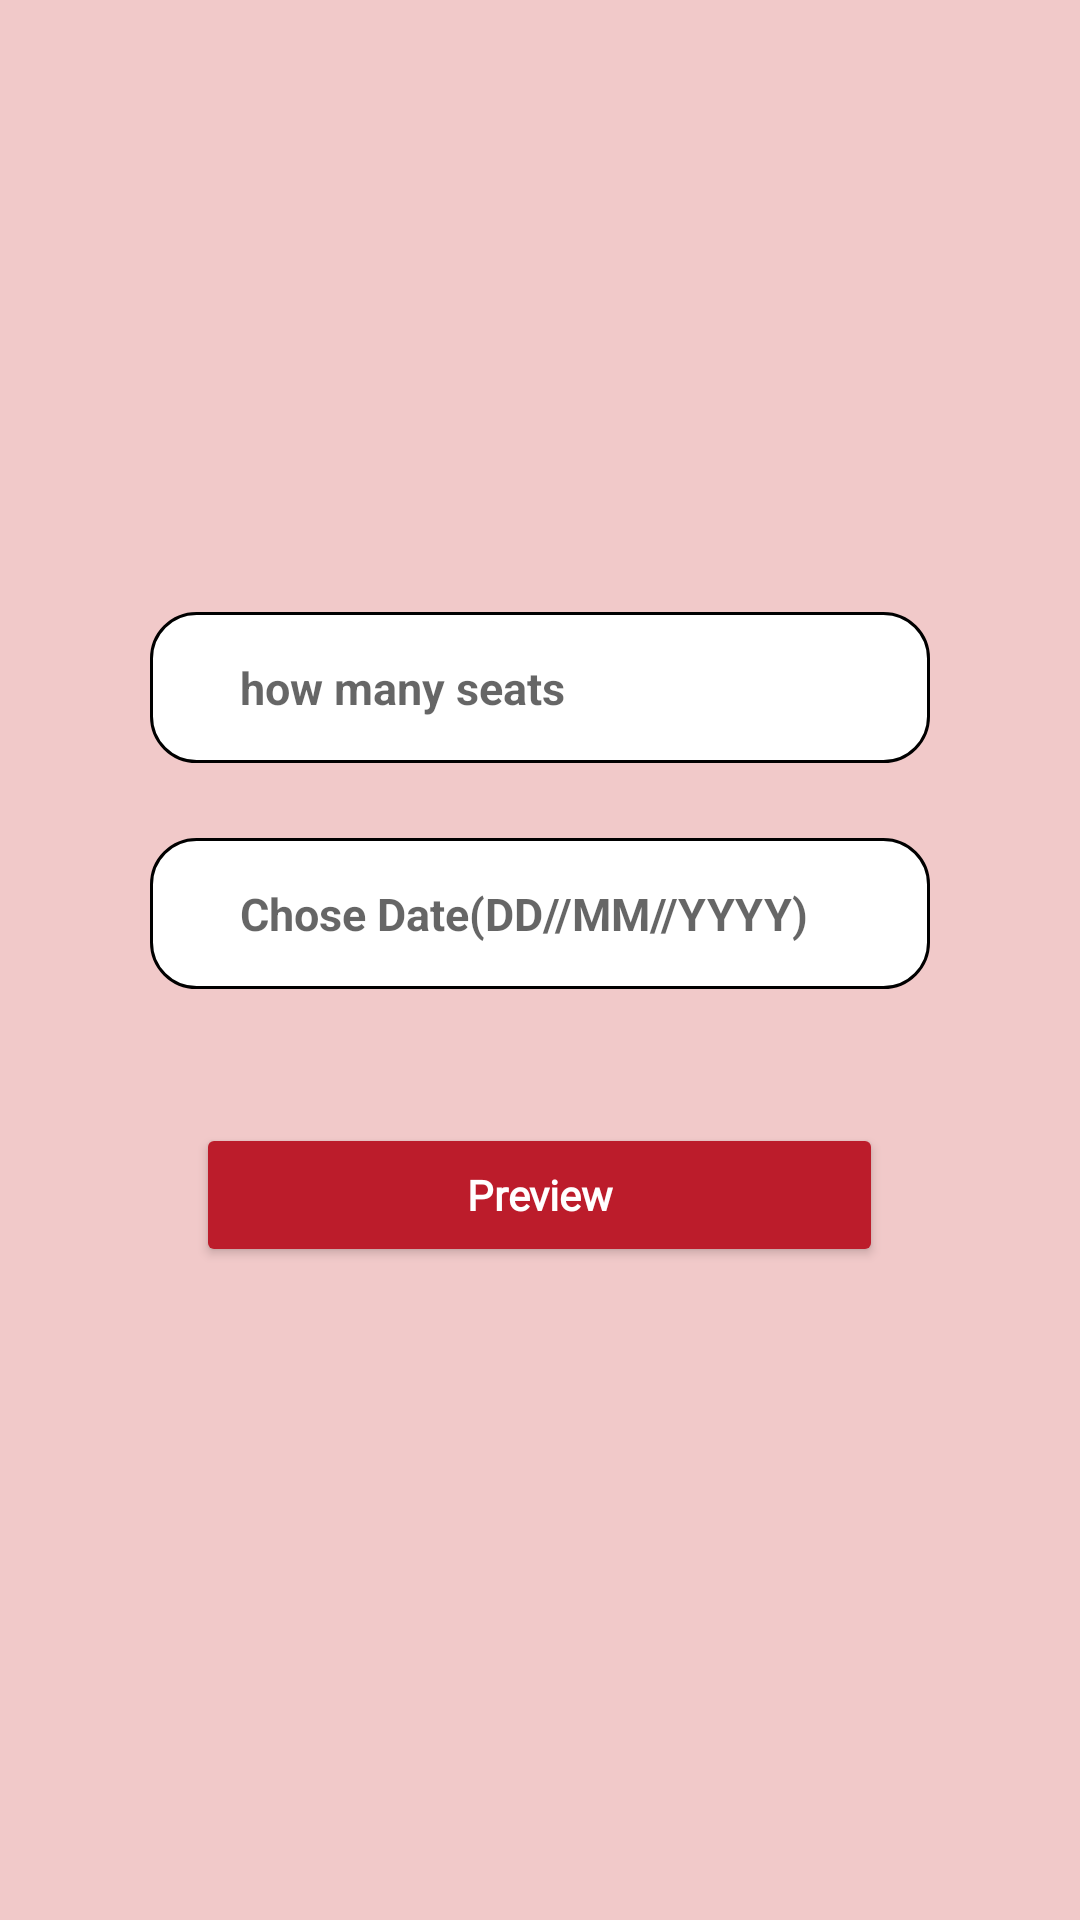

Layout XML and referenced resources for this Android screen:
<!-- AndroidManifest.xml: application theme Theme.EventBooking -->
<!-- res/layout/activity_second.xml -->
<?xml version="1.0" encoding="utf-8"?>
<ScrollView xmlns:android="http://schemas.android.com/apk/res/android"
    xmlns:tools="http://schemas.android.com/tools"
    android:layout_width="match_parent"
    android:layout_height="match_parent"
    android:background="#F1C9C9"
    android:orientation="vertical"
    tools:context=".SecondActivity">

    <RelativeLayout
        android:layout_width="match_parent"
        android:layout_height="match_parent">

        <TextView
            android:id="@+id/firstName"
            style="@style/display_entry"
            android:layout_alignParentLeft="true"
            android:layout_marginLeft="100dp"
            android:text="" />

        <TextView
            android:id="@+id/lastName"
            style="@style/display_entry"
            android:layout_marginRight="20dp"
            android:layout_toRightOf="@id/firstName"
            android:text="" />

        <TextView
            android:id="@+id/_email_"
            style="@style/display_entry"
            android:layout_below="@id/firstName"
            android:text="" />

        <TextView
            android:id="@+id/_phone_"
            style="@style/display_entry"
            android:layout_below="@id/_email_"
            android:text="" />


        <EditText
            android:id="@+id/noOfSeats"
            style="@style/booking_Entry"
            android:layout_below="@id/_phone_"
            android:hint="how many seats"
            android:inputType="number" />

        <EditText
            android:id="@+id/DateOfShow"
            style="@style/booking_Entry"
            android:layout_below="@id/noOfSeats"
            android:layout_marginTop="25dp"
            android:hint="Chose Date(DD//MM//YYYY)"
            android:inputType="datetime" />


        <Button
            android:id="@+id/preview_btn"
            android:layout_width="wrap_content"
            android:layout_height="wrap_content"
            android:layout_below="@id/noOfSeats"
            android:layout_centerHorizontal="true"
            android:layout_marginVertical="120dp"
            android:backgroundTint="#BC1C2B"
            android:fontFamily="@font/bungee"
            android:inputType="datetime"
            android:paddingHorizontal="90dp"
            android:text="Preview"
            android:textAllCaps="false"
            android:textColor="#FFFFFF"
            android:textStyle="bold" />
    </RelativeLayout>
</ScrollView>
<!-- resources referenced by this layout -->
<resources>
  <style name="booking_Entry">
          <item name="android:layout_width">match_parent</item>
          <item name="android:layout_height">wrap_content</item>
          <item name="android:layout_marginHorizontal" tools:targetApi="o">50dp</item>
          <item name="android:layout_marginTop">3dp</item>
          <item name="android:background">@drawable/border_form</item>
          <item name="android:paddingHorizontal" tools:targetApi="o">30dp</item>
          <item name="android:paddingVertical" tools:targetApi="o">15dp</item>
          <item name="android:textColor">@color/black</item>
          <item name="android:textSize">15dp</item>
          <item name="android:textStyle">bold</item>
      </style>
  <style name="display_entry">
          <item name="android:layout_width">wrap_content</item>
          <item name="android:layout_height">wrap_content</item>
          <item name="android:layout_centerHorizontal">true</item>
          <item name="android:layout_marginVertical" tools:targetApi="o">20dp</item>
          <item name="android:textColor">#655656</item>
          <item name="android:textStyle">bold</item>
          <item name="android:textSize">20dp</item>
      </style>
  <style name="Theme.EventBooking" parent="Theme.AppCompat.Light.NoActionBar">
          
          <item name="colorPrimary">@color/purple_500</item>
          <item name="colorPrimaryVariant">@color/purple_700</item>
          <item name="colorOnPrimary">@color/white</item>
          
          <item name="colorSecondary">@color/teal_200</item>
          <item name="colorSecondaryVariant">@color/teal_700</item>
          <item name="colorOnSecondary">@color/black</item>
          
          <item name="android:statusBarColor" tools:targetApi="l">?attr/colorPrimaryVariant</item>
          
      </style>
  <!-- drawable border_form (drawable) -->
  <?xml version="1.0" encoding="utf-8"?>
  <shape xmlns:android="http://schemas.android.com/apk/res/android"
      android:shape="rectangle">
      <solid android:color="#FFFFFF" />
      <stroke
          android:width="1dp"
          android:color="#000000" />
      <corners android:radius="15dp" />
  
  </shape>
  <!-- not gathered from this repository: default colours our renderer supplied (Android Studio template values) -->
  <color name="purple_500">#FF6200EE</color>
  <color name="purple_700">#FF3700B3</color>
  <color name="teal_200">#FF03DAC5</color>
  <color name="teal_700">#FF018786</color>
  <color name="black">#FF000000</color>
  <color name="white">#FFFFFFFF</color>
</resources>
